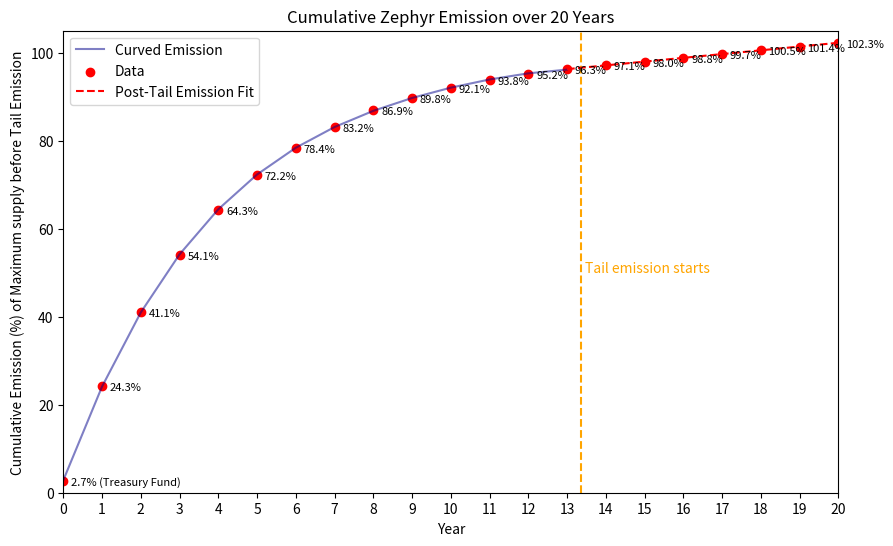

Write the Python code that produced this figure.
def calculate_zephyr_block_reward(block_height):
    M = 2**64
    emission_speed_factor = 20
    tail_emission = 0.6 * 10**12
    treasury_fund = 500000 * 10**12  # 500,000 coins in atomic units

    circulation = treasury_fund

    for h in range(1, block_height + 1):
        block_reward = (M - circulation) * 2**(-emission_speed_factor) * 10**-12
        block_reward = max(block_reward, tail_emission / 10**12)
        circulation += block_reward * 10**12

    return block_reward

# Usage
block_height = 4628000
reward = calculate_zephyr_block_reward(block_height)
print(f"The block reward for block {block_height} is {reward} ZEPH")

def calculate_zephyr_block_reward_for_range(starting_block_height, number_of_blocks):
    M = 2**64
    emission_speed_factor = 20
    tail_emission = 0.6 * 10**12
    treasury_fund = 500000 * 10**12  # 500,000 coins in atomic units

    circulation = treasury_fund
    total_reward = 0

    tail_emission_enabled = False

    for h in range(1, starting_block_height + number_of_blocks):
        block_reward = (M - circulation) * 2**(-emission_speed_factor) * 10**-12
        block_reward = max(block_reward, tail_emission / 10**12)

        if not tail_emission_enabled and block_reward == tail_emission / 10**12:
            tail_emission_enabled = True
            print(f"Tail emission enabled at block {h}")

        circulation += block_reward * 10**12
        if h >= starting_block_height:
            total_reward += block_reward

    return total_reward


def calc_number_of_blocks(period, unit):
    blocks_per_day = 720  # Number of blocks per day
    days_per_month = 30  # Approximate number of days per month
    days_per_year = 365  # Number of days per year

    if unit == "d":  # Days
        return period * blocks_per_day
    elif unit == "w":  # Weeks
        return period * 7 * blocks_per_day
    elif unit == "m":  # Months
        return period * days_per_month * blocks_per_day
    elif unit == "y":  # Years
        return period * days_per_year * blocks_per_day
    else:
        raise ValueError("Invalid time period unit. Use 'd' for days, 'm' for months, or 'y' for years.")

# Usage
period = 1
unit = "m"
num_blocks = calc_number_of_blocks(period, unit)
print(f"The number of blocks for a period of {period} {unit} is {num_blocks}.")


# Usage
starting_block_height = 1  # Replace with your starting block number
number_of_blocks = 17468  # Replace with the number of blocks you want to calculate the reward for
total_reward = calculate_zephyr_block_reward_for_range(starting_block_height, number_of_blocks)
print(f"The total block reward for blocks {starting_block_height} to {starting_block_height + number_of_blocks - 1} is {total_reward} ZEPH")

print(f"the treasury_fund must be:", 796494.580 - total_reward)

total = 18400000
treasury_fund = 500000

# num_blocks = calc_number_of_blocks(1, "m")
# emmision_1_month = calculate_zephyr_block_reward_for_range(1, num_blocks) + treasury_fund
# print(f"1 Month:", emmision_1_month, f"({round(emmision_1_month/total*100,2)}%)")

# num_blocks = calc_number_of_blocks(6, "m")
# emmision_6_month = calculate_zephyr_block_reward_for_range(1, num_blocks) + treasury_fund
# print(f"6 Months:", emmision_6_month, f"({round(emmision_6_month/total*100,2)}%)")

# num_blocks = calc_number_of_blocks(1, "y")
# print(num_blocks)
# emmision_1_year = calculate_zephyr_block_reward_for_range(1, num_blocks) + treasury_fund
# print(f"1 Year:", emmision_1_year, f"({round(emmision_1_year/total*100,2)}%)")

# num_blocks = calc_number_of_blocks(2, "y")
# emmision_2_year = calculate_zephyr_block_reward_for_range(1, num_blocks) + treasury_fund
# print(f"2 Years:", emmision_2_year, f"({round(emmision_2_year/total*100,2)}%)")

# num_blocks = calc_number_of_blocks(5, "y")
# emmision_5_year = calculate_zephyr_block_reward_for_range(1, num_blocks) + treasury_fund
# print(f"5 Years:", emmision_5_year, f"({round(emmision_5_year/total*100,2)}%)")

# num_blocks = calc_number_of_blocks(14, "y")
# emmision_10_year = calculate_zephyr_block_reward_for_range(1, num_blocks) + treasury_fund
# print(f"10 Years:", emmision_10_year, f"({round(emmision_10_year/total*100,2)}%)")

import matplotlib.pyplot as plt
from scipy.interpolate import UnivariateSpline
import numpy as np

tail_emission_start = 13.369 # years or block 3513570
results = []
results.append(treasury_fund)
total_years = 20
previous_emission = treasury_fund  # Start with the initial treasury fund
blocks_per_year = calc_number_of_blocks(1, "y")

# for i in range(1, total_years + 1):
#     emission = calculate_zephyr_block_reward_for_range((i - 1) * blocks_per_year + 1, blocks_per_year)
#     previous_emission += emission
#     results.append(previous_emission)

# print(results)
results = [500000, 4478548.787501788, 7575107.483122898, 9985201.280526588, 11861010.100329667, 13320977.646921225, 14457290.268227883, 15341697.854105568, 16030044.32081877, 16565793.748800272, 16982774.82368396, 17307316.872130465, 17559912.367595684, 17756510.8812081, 17916977.59693679, 18074657.59693757, 18232337.596938353, 18390017.596939135, 18547697.596939918, 18705377.5969407, 18863057.596941482]

import numpy as np

# Define the maximum supply before tail emission
M = 2**64 / 10**12

# Create a matplotlib line plot
plt.figure(figsize=(10, 6))

# Calculate percent emission for each year
percent_emission = [(r/M)*100 for r in results]

# Generate x values
x = np.array(range(0, total_years + 1))

# Fit polynomial of degree 2 (quadratic) for pre-tail emission
pre_tail_emission = percent_emission[:int(tail_emission_start) + 1]
pre_fit = np.polyfit(range(int(tail_emission_start) + 1), pre_tail_emission, 4)
pre_func = np.poly1d(pre_fit)

# Fit line for after tail emission
after_tail_emission = percent_emission[int(tail_emission_start):]
after_fit = np.polyfit(range(int(tail_emission_start), total_years + 1), after_tail_emission, 1)
after_func = np.poly1d(after_fit)

# Plot the curve and line with light grey color and 50% transparency
plt.plot(range(int(tail_emission_start) + 1), pre_func(range(int(tail_emission_start) + 1)), label='Curved Emission', color='darkblue', alpha=0.5)

# Plot the original data as a scatter plot
plt.scatter(x, percent_emission, color='red', label='Data')

# Label each point with its y value
for i, txt in enumerate(percent_emission):
    if i > 0:
        plt.text(x[i] + 0.2, percent_emission[i] - 1, f'{txt:.1f}%', fontsize=8, horizontalalignment='left')
    else:
        plt.text(x[i] + 0.2, percent_emission[i] - 1, f'{txt:.1f}% (Treasury Fund)', fontsize=8, horizontalalignment='left')

plt.title('Cumulative Zephyr Emission over 20 Years')
plt.xlabel('Year')
plt.ylabel('Cumulative Emission (%) of Maximum supply before Tail Emission')
plt.ylim(0, 105)  # Make the graph intersect the y-axis at 0

# Adjust x-axis to show each year
plt.xticks(range(0, total_years + 1))

# Adjust y-axis to start from 0
plt.margins(x=0)

# Add vertical line
plt.axvline(tail_emission_start, color='orange', linestyle='--')
plt.text(tail_emission_start + 0.1, 50, 'Tail emission starts', color='orange')  # Adjusted the y-coordinate

# Plot line of best fit
plt.plot(range(int(tail_emission_start), total_years + 1), after_func(range(int(tail_emission_start), total_years + 1)), '--', color='red', label='Post-Tail Emission Fit')

# Add a legend
plt.legend()

# Show the plot
plt.show()


